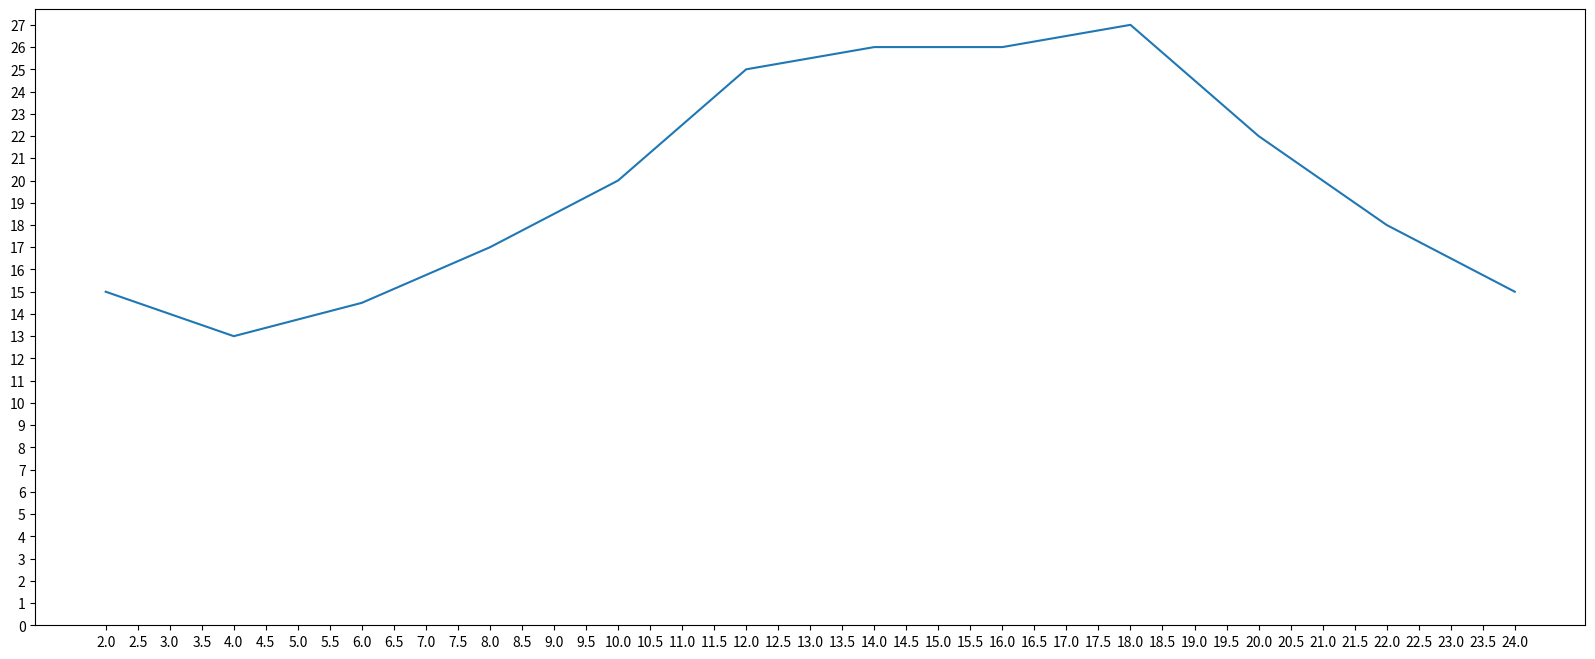

This figure's Python source:
# coding=utf-8
from matplotlib import pyplot as plt

x = range(2,26,2)
# for a in x:
#     print(a)
# print(type(x))

y = [15,13,14.5,17,20,25,26,26,27,22,18,15]

#设置图片大小
plt.figure(figsize=(20,8),dpi=80)

#绘图
plt.plot(x,y)

#设置x轴的刻度 这种写法叫做列表解析
_xtick_labels = [i/2 for i in range(4,49)]
# plt.xticks(range(25,50))
plt.xticks(_xtick_labels)
# plt.yticks(range(min(y),max(y)+1))
plt.yticks(range(0,max(y)+1))

#保存
# plt.savefig("./t1.png")

#展示图形
plt.show()

# 查看api
# help(plt.show)